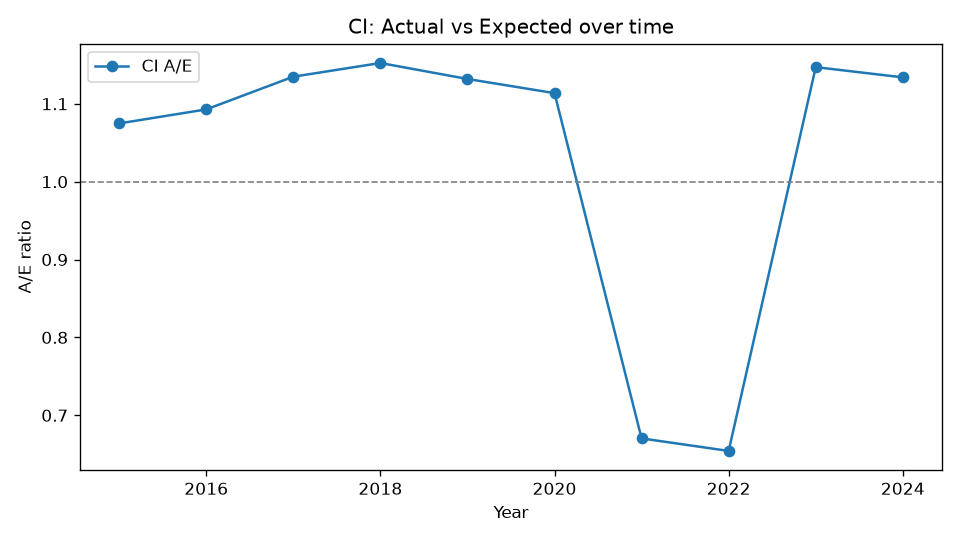

Data behind this chart, as committed beside it:
Year, Actual, Expected, AE
2015, 641, 596.4, 1.075
2016, 787, 720.2, 1.093
2017, 950, 837.1, 1.135
2018, 1110, 963.2, 1.152
2019, 1242, 1097, 1.132
2020, 1380, 1239, 1.114
2021, 929, 1386, 0.6703
2022, 1013, 1548, 0.6543
2023, 1972, 1719, 1.147
2024, 2147, 1893, 1.134
